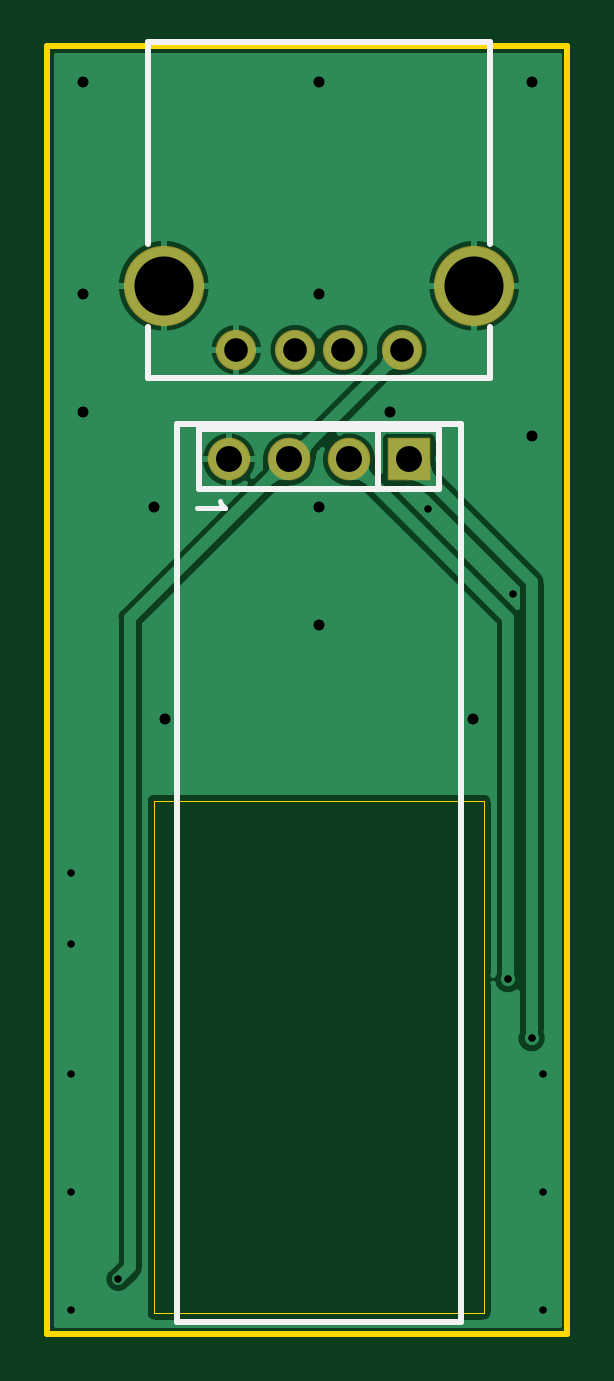
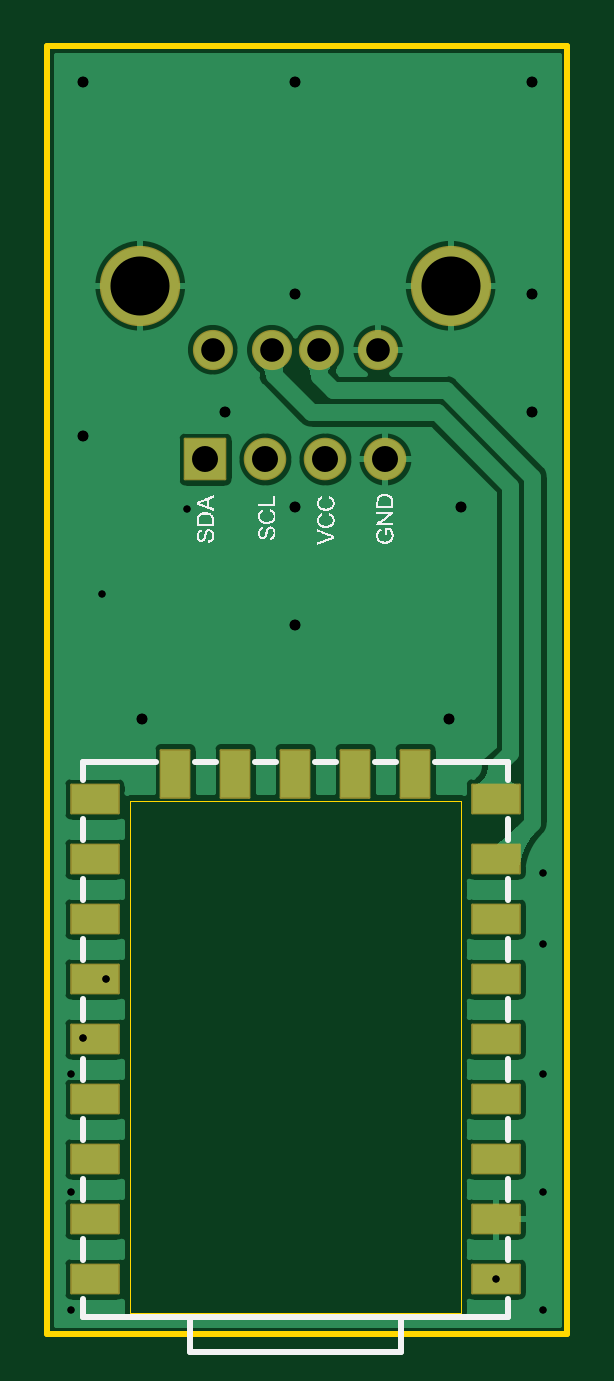
Circuit board: 10 layer files. Board 22.0 x 54.5 mm.
- drill: Drill_PTH_Through.DRL (1218 bytes)
- drill: Drill_PTH_Through_Via.DRL (804 bytes)
- outline: Gerber_BoardOutlineLayer.GKO (624 bytes)
- bottom_copper: Gerber_BottomLayer.GBL (19654 bytes)
- paste: Gerber_BottomPasteMaskLayer.GBP (968 bytes)
- bottom_silk: Gerber_BottomSilkscreenLayer.GBO (41964 bytes)
- bottom_mask: Gerber_BottomSolderMaskLayer.GBS (1761 bytes)
- top_copper: Gerber_TopLayer.GTL (21348 bytes)
- top_silk: Gerber_TopSilkscreenLayer.GTO (1316 bytes)
- top_mask: Gerber_TopSolderMaskLayer.GTS (1049 bytes)

=== drill: Drill_PTH_Through.DRL ===
;TYPE=PLATED
;Layer: PTH_Through
;EasyEDA Pro v2.1.54, 2024-04-03 12:40:51
;Gerber Generator version 0.3
M48
METRIC,LZ,000.00000
;Hole size 1 = 0.30000 METRIC
T01C0.30000
;Hole size 2 = 0.30500 METRIC
T02C0.30500
;Hole size 3 = 0.45000 METRIC
T03C0.45000
;Hole size 4 = 1.00000 METRIC
T04C1.00000
;Hole size 5 = 1.10002 METRIC
T05C1.10002
;Hole size 6 = 2.50002 METRIC
T06C2.50002
%
G05
G90
T01
X01750001Y-05670003
X03060002Y-02410001
X03420002Y-02770002
X01550000Y-05800000
X03550000Y-05800000
X03550000Y-04800000
X03550000Y-05300000
X01550000Y-05300000
X01550000Y-04800000
X01550000Y-04250000
X01550000Y-03950000
T02
X03500000Y-04650000
X03400000Y-04400000
T03
X01950000Y-03300000
X03250000Y-03300000
X02600000Y-02400000
X01600000Y-00600000
X03500000Y-00600000
X02600000Y-00600000
X01600000Y-01500000
X02600000Y-01500000
X03500000Y-02100000
X02900000Y-02000000
X01600000Y-02000000
X01900000Y-02400000
X02600000Y-02900000
T04
X02219000Y-02200000
X02473000Y-02200000
X02727000Y-02200000
X02981000Y-02200000
X02950002Y-01735504
X02700002Y-01735504
X02500003Y-01735504
X02250003Y-01735504
T05
X02981000Y-02200000
X02727000Y-02200000
X02473000Y-02200000
X02219000Y-02200000
T06
X03257002Y-01464504
X01943004Y-01464504
M30
=== drill: Drill_PTH_Through_Via.DRL ===
;TYPE=PLATED
;Layer: PTH_Through_Via
;EasyEDA Pro v2.1.54, 2024-04-03 12:40:51
;Gerber Generator version 0.3
M48
METRIC,LZ,000.00000
;Hole size 1 = 0.30000 METRIC
T01C0.30000
;Hole size 2 = 0.30500 METRIC
T02C0.30500
;Hole size 3 = 0.45000 METRIC
T03C0.45000
%
G05
G90
T01
X01750001Y-05670003
X03060002Y-02410001
X03420002Y-02770002
X01550000Y-05800000
X03550000Y-05800000
X03550000Y-04800000
X03550000Y-05300000
X01550000Y-05300000
X01550000Y-04800000
X01550000Y-04250000
X01550000Y-03950000
T02
X03500000Y-04650000
X03400000Y-04400000
T03
X01950000Y-03300000
X03250000Y-03300000
X02600000Y-02400000
X01600000Y-00600000
X03500000Y-00600000
X02600000Y-00600000
X01600000Y-01500000
X02600000Y-01500000
X03500000Y-02100000
X02900000Y-02000000
X01600000Y-02000000
X01900000Y-02400000
X02600000Y-02900000
M30
=== outline: Gerber_BoardOutlineLayer.GKO ===
G04 Layer: BoardOutlineLayer*
G04 EasyEDA Pro v2.1.54, 2024-04-03 12:40:51*
G04 Gerber Generator version 0.3*
G04 Scale: 100 percent, Rotated: No, Reflected: No*
G04 Dimensions in millimeters*
G04 Leading zeros omitted, absolute positions, 3 integers and 5 decimals*
%FSLAX35Y35*%
%MOMM*%
%ADD10C,0.0254*%
%ADD11C,0.254*%
G75*


G04 PolygonModel Start*
G54D10*
G01X1899994Y-5815238D02*
G01X1899994Y-3645237D01*
G01X3299991D01*
G01Y-5815238D01*
G01X1899994D01*
G04 PolygonModel End*

G04 Rect Start*
G54D11*
G01X1450000Y-450000D02*
G01X1450000Y-5900000D01*
G01X3650000D01*
G01Y-450000D01*
G01X1450000D01*
G04 Rect End*

M02*

=== bottom_copper: Gerber_BottomLayer.GBL (19654 bytes, source omitted) ===
=== paste: Gerber_BottomPasteMaskLayer.GBP ===
G04 Layer: BottomPasteMaskLayer*
G04 EasyEDA Pro v2.1.54, 2024-04-03 12:40:51*
G04 Gerber Generator version 0.3*
G04 Scale: 100 percent, Rotated: No, Reflected: No*
G04 Dimensions in millimeters*
G04 Leading zeros omitted, absolute positions, 3 integers and 5 decimals*
%FSLAX35Y35*%
%MOMM*%
%ADD10R,2.0X1.2*%
%ADD11R,1.2X2.0*%
G75*


G04 Pad Start*
G54D10*
G01X3449998Y-5670496D03*
G01X3449998Y-5416496D03*
G01X3449998Y-5162496D03*
G01X3449998Y-4908496D03*
G01X3449998Y-4654496D03*
G01X3449998Y-4400496D03*
G01X3449998Y-4146496D03*
G01X3449998Y-3892496D03*
G01X3449998Y-3638496D03*
G54D11*
G01X3107987Y-3529504D03*
G01X2853987Y-3529504D03*
G01X2599987Y-3529504D03*
G01X2345987Y-3529504D03*
G01X2091987Y-3529504D03*
G54D10*
G01X1750002Y-3638496D03*
G01X1750002Y-3892496D03*
G01X1750002Y-4146496D03*
G01X1750002Y-4400496D03*
G01X1750002Y-4654496D03*
G01X1750002Y-4908496D03*
G01X1750002Y-5162496D03*
G01X1750002Y-5416496D03*
G01X1750002Y-5670496D03*
G04 Pad End*

M02*

=== bottom_silk: Gerber_BottomSilkscreenLayer.GBO (41964 bytes, source omitted) ===
=== bottom_mask: Gerber_BottomSolderMaskLayer.GBS ===
G04 Layer: BottomSolderMaskLayer*
G04 EasyEDA Pro v2.1.54, 2024-04-03 12:40:51*
G04 Gerber Generator version 0.3*
G04 Scale: 100 percent, Rotated: No, Reflected: No*
G04 Dimensions in millimeters*
G04 Leading zeros omitted, absolute positions, 3 integers and 5 decimals*
%FSLAX35Y35*%
%MOMM*%
%AMRoundRect*1,1,$1,$2,$3*1,1,$1,$4,$5*1,1,$1,0-$2,0-$3*1,1,$1,0-$4,0-$5*20,1,$1,$2,$3,$4,$5,0*20,1,$1,$4,$5,0-$2,0-$3,0*20,1,$1,0-$2,0-$3,0-$4,0-$5,0*20,1,$1,0-$4,0-$5,$2,$3,0*4,1,4,$2,$3,$4,$5,0-$2,0-$3,0-$4,0-$5,$2,$3,0*%
%ADD10RoundRect,0.09654X0.85273X-0.85273X-0.85273X-0.85273*%
%ADD11C,1.802*%
%ADD12C,1.702*%
%ADD13C,3.40199*%
%ADD14RoundRect,0.09459X-1.0037X0.6037X1.0037X0.6037*%
%ADD15RoundRect,0.09459X-0.6037X1.0037X0.6037X1.0037*%
G75*


G04 Pad Start*
G54D10*
G01X2981000Y-2200000D03*
G54D11*
G01X2727000Y-2200000D03*
G01X2473000Y-2200000D03*
G01X2219000Y-2200000D03*
G54D12*
G01X2219000Y-2200000D03*
G01X2473000Y-2200000D03*
G01X2727000Y-2200000D03*
G01X2981000Y-2200000D03*
G01X2950012Y-1735496D03*
G01X2700000Y-1735496D03*
G01X2500000Y-1735496D03*
G01X2250014Y-1735496D03*
G54D13*
G01X3256997Y-1464504D03*
G01X1943004Y-1464504D03*
G54D14*
G01X3449998Y-5670496D03*
G01X3449998Y-5416496D03*
G01X3449998Y-5162496D03*
G01X3449998Y-4908496D03*
G01X3449998Y-4654496D03*
G01X3449998Y-4400496D03*
G01X3449998Y-4146496D03*
G01X3449998Y-3892496D03*
G01X3449998Y-3638496D03*
G54D15*
G01X3107987Y-3529504D03*
G01X2853987Y-3529504D03*
G01X2599987Y-3529504D03*
G01X2345987Y-3529504D03*
G01X2091987Y-3529504D03*
G54D14*
G01X1750002Y-3638496D03*
G01X1750002Y-3892496D03*
G01X1750002Y-4146496D03*
G01X1750002Y-4400496D03*
G01X1750002Y-4654496D03*
G01X1750002Y-4908496D03*
G01X1750002Y-5162496D03*
G01X1750002Y-5416496D03*
G01X1750002Y-5670496D03*
G04 Pad End*

M02*

=== top_copper: Gerber_TopLayer.GTL (21348 bytes, source omitted) ===
=== top_silk: Gerber_TopSilkscreenLayer.GTO ===
G04 Layer: TopSilkscreenLayer*
G04 EasyEDA Pro v2.1.54, 2024-04-03 12:40:51*
G04 Gerber Generator version 0.3*
G04 Scale: 100 percent, Rotated: No, Reflected: No*
G04 Dimensions in millimeters*
G04 Leading zeros omitted, absolute positions, 3 integers and 5 decimals*
%FSLAX35Y35*%
%MOMM*%
%ADD10C,0.2032*%
%ADD11C,0.254*%
G75*


G04 Text Start*
G54D10*
G01X2179630Y-2376073D02*
G01X2185218Y-2387503D01*
G01X2202490Y-2404775D01*
G01X2082348D01*
G04 Text End*

G04 PolygonModel Start*
G54D11*
G01X2851648Y-2327000D02*
G01X2092000Y-2327000D01*
G01X2092000Y-2327000D02*
G01X2092000Y-2073000D01*
G01X2092000Y-2073000D02*
G01X3108000Y-2073000D01*
G01X3108000Y-2073000D02*
G01X3108000Y-2327000D01*
G01X3108000Y-2327000D02*
G01X2851648Y-2327000D01*
G01X2851648Y-2327000D02*
G01X2851648Y-2073000D01*
G01X3199999Y-2050000D02*
G01X3199999Y-5849993D01*
G01X3199999Y-5849993D02*
G01X2000001Y-5849993D01*
G01X2000001Y-5849993D02*
G01X2000001Y-2050000D01*
G01X2000001Y-2050000D02*
G01X3199999Y-2050000D01*
G01X1876103Y-1288705D02*
G01X1876103Y-431603D01*
G01X3322503Y-1640828D02*
G01X3322503Y-1854003D01*
G01X3322503Y-1854003D02*
G01X1876103Y-1854003D01*
G01X1876103Y-1854003D02*
G01X1876103Y-1640302D01*
G01X3322503Y-434503D02*
G01X3322503Y-1288180D01*
G01X1877502Y-434503D02*
G01X3322503Y-434503D01*
G04 PolygonModel End*

M02*

=== top_mask: Gerber_TopSolderMaskLayer.GTS ===
G04 Layer: TopSolderMaskLayer*
G04 EasyEDA Pro v2.1.54, 2024-04-03 12:40:51*
G04 Gerber Generator version 0.3*
G04 Scale: 100 percent, Rotated: No, Reflected: No*
G04 Dimensions in millimeters*
G04 Leading zeros omitted, absolute positions, 3 integers and 5 decimals*
%FSLAX35Y35*%
%MOMM*%
%AMRoundRect*1,1,$1,$2,$3*1,1,$1,$4,$5*1,1,$1,0-$2,0-$3*1,1,$1,0-$4,0-$5*20,1,$1,$2,$3,$4,$5,0*20,1,$1,$4,$5,0-$2,0-$3,0*20,1,$1,0-$2,0-$3,0-$4,0-$5,0*20,1,$1,0-$4,0-$5,$2,$3,0*4,1,4,$2,$3,$4,$5,0-$2,0-$3,0-$4,0-$5,$2,$3,0*%
%ADD10RoundRect,0.09654X0.85273X-0.85273X-0.85273X-0.85273*%
%ADD11C,1.802*%
%ADD12C,1.702*%
%ADD13C,3.40199*%
G75*


G04 Pad Start*
G54D10*
G01X2981000Y-2200000D03*
G54D11*
G01X2727000Y-2200000D03*
G01X2473000Y-2200000D03*
G01X2219000Y-2200000D03*
G54D12*
G01X2219000Y-2200000D03*
G01X2473000Y-2200000D03*
G01X2727000Y-2200000D03*
G01X2981000Y-2200000D03*
G01X2950012Y-1735496D03*
G01X2700000Y-1735496D03*
G01X2500000Y-1735496D03*
G01X2250014Y-1735496D03*
G54D13*
G01X3256997Y-1464504D03*
G01X1943004Y-1464504D03*
G04 Pad End*

M02*

